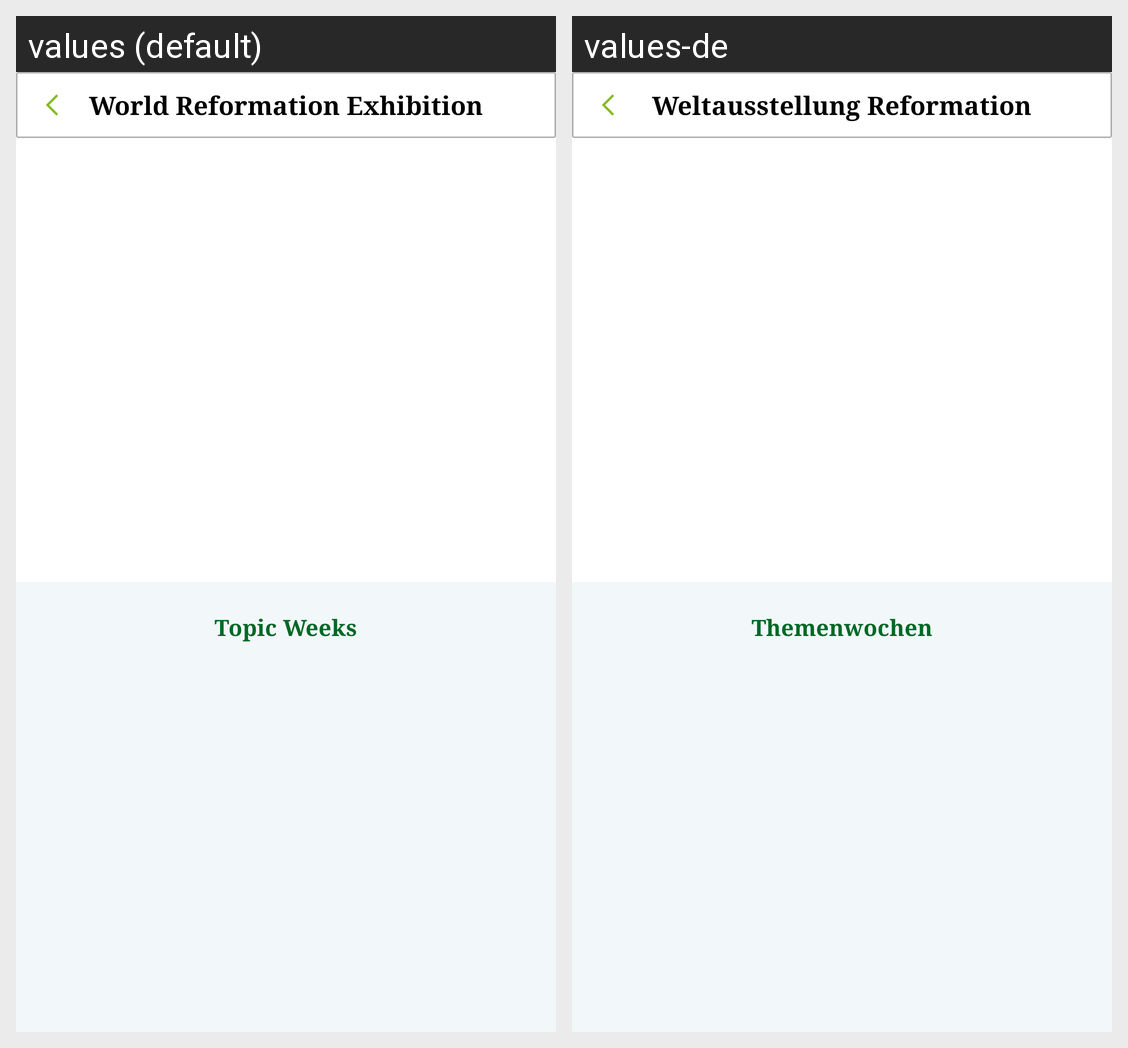

Translations of the strings shown on this Android screen, per locale in the grid:
Android screen res/layout/fragment_program.xml rendered under 2 locales, left to right: values (default), values-de. Device: Nexus 5 (rendered at 1080×1920; each locale shown at half size, 540×960, under a caption strip naming it); theme AppTheme.
Strings drawn on this screen, with the default value and each locale's value (text and hints the layout hard-codes, and strings that could not be matched under every locale, appear in the picture but are not listed):

topic_week_title
  values: Topic Weeks
  values-de: Themenwochen

header_title
  values: World Reformation Exhibition
  values-de: Weltausstellung Reformation
